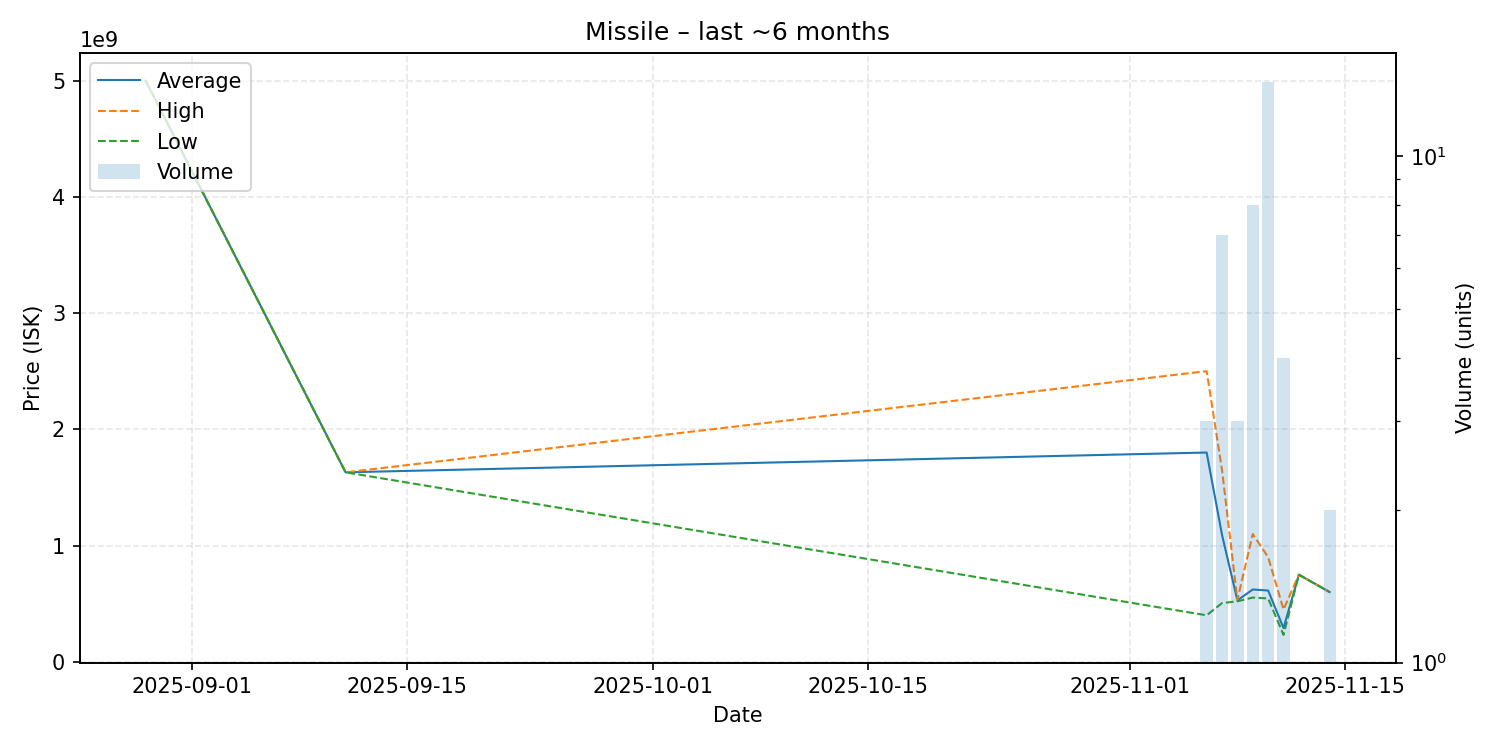

Data behind this chart, as committed beside it:
date, average, highest, lowest, order_count, volume
2025-08-29, 4999000000, 4999000000, 4999000000, 1, 1
2025-09-11, 1630000000, 1630000000, 1630000000, 1, 1
2025-11-06, 1800333333, 2500500000, 400000000, 3, 3
2025-11-07, 1091471429, 1650000000, 505100000, 7, 7
2025-11-08, 528533333, 532650000, 520300000, 3, 3
2025-11-09, 622075000, 1099000000, 552600000, 8, 8
2025-11-10, 612978571, 899850000, 545000000, 14, 14
2025-11-11, 289700000, 450000000, 231600000, 4, 4
2025-11-12, 749200000, 749200000, 749200000, 1, 1
2025-11-14, 599800000, 599900000, 599700000, 2, 2
